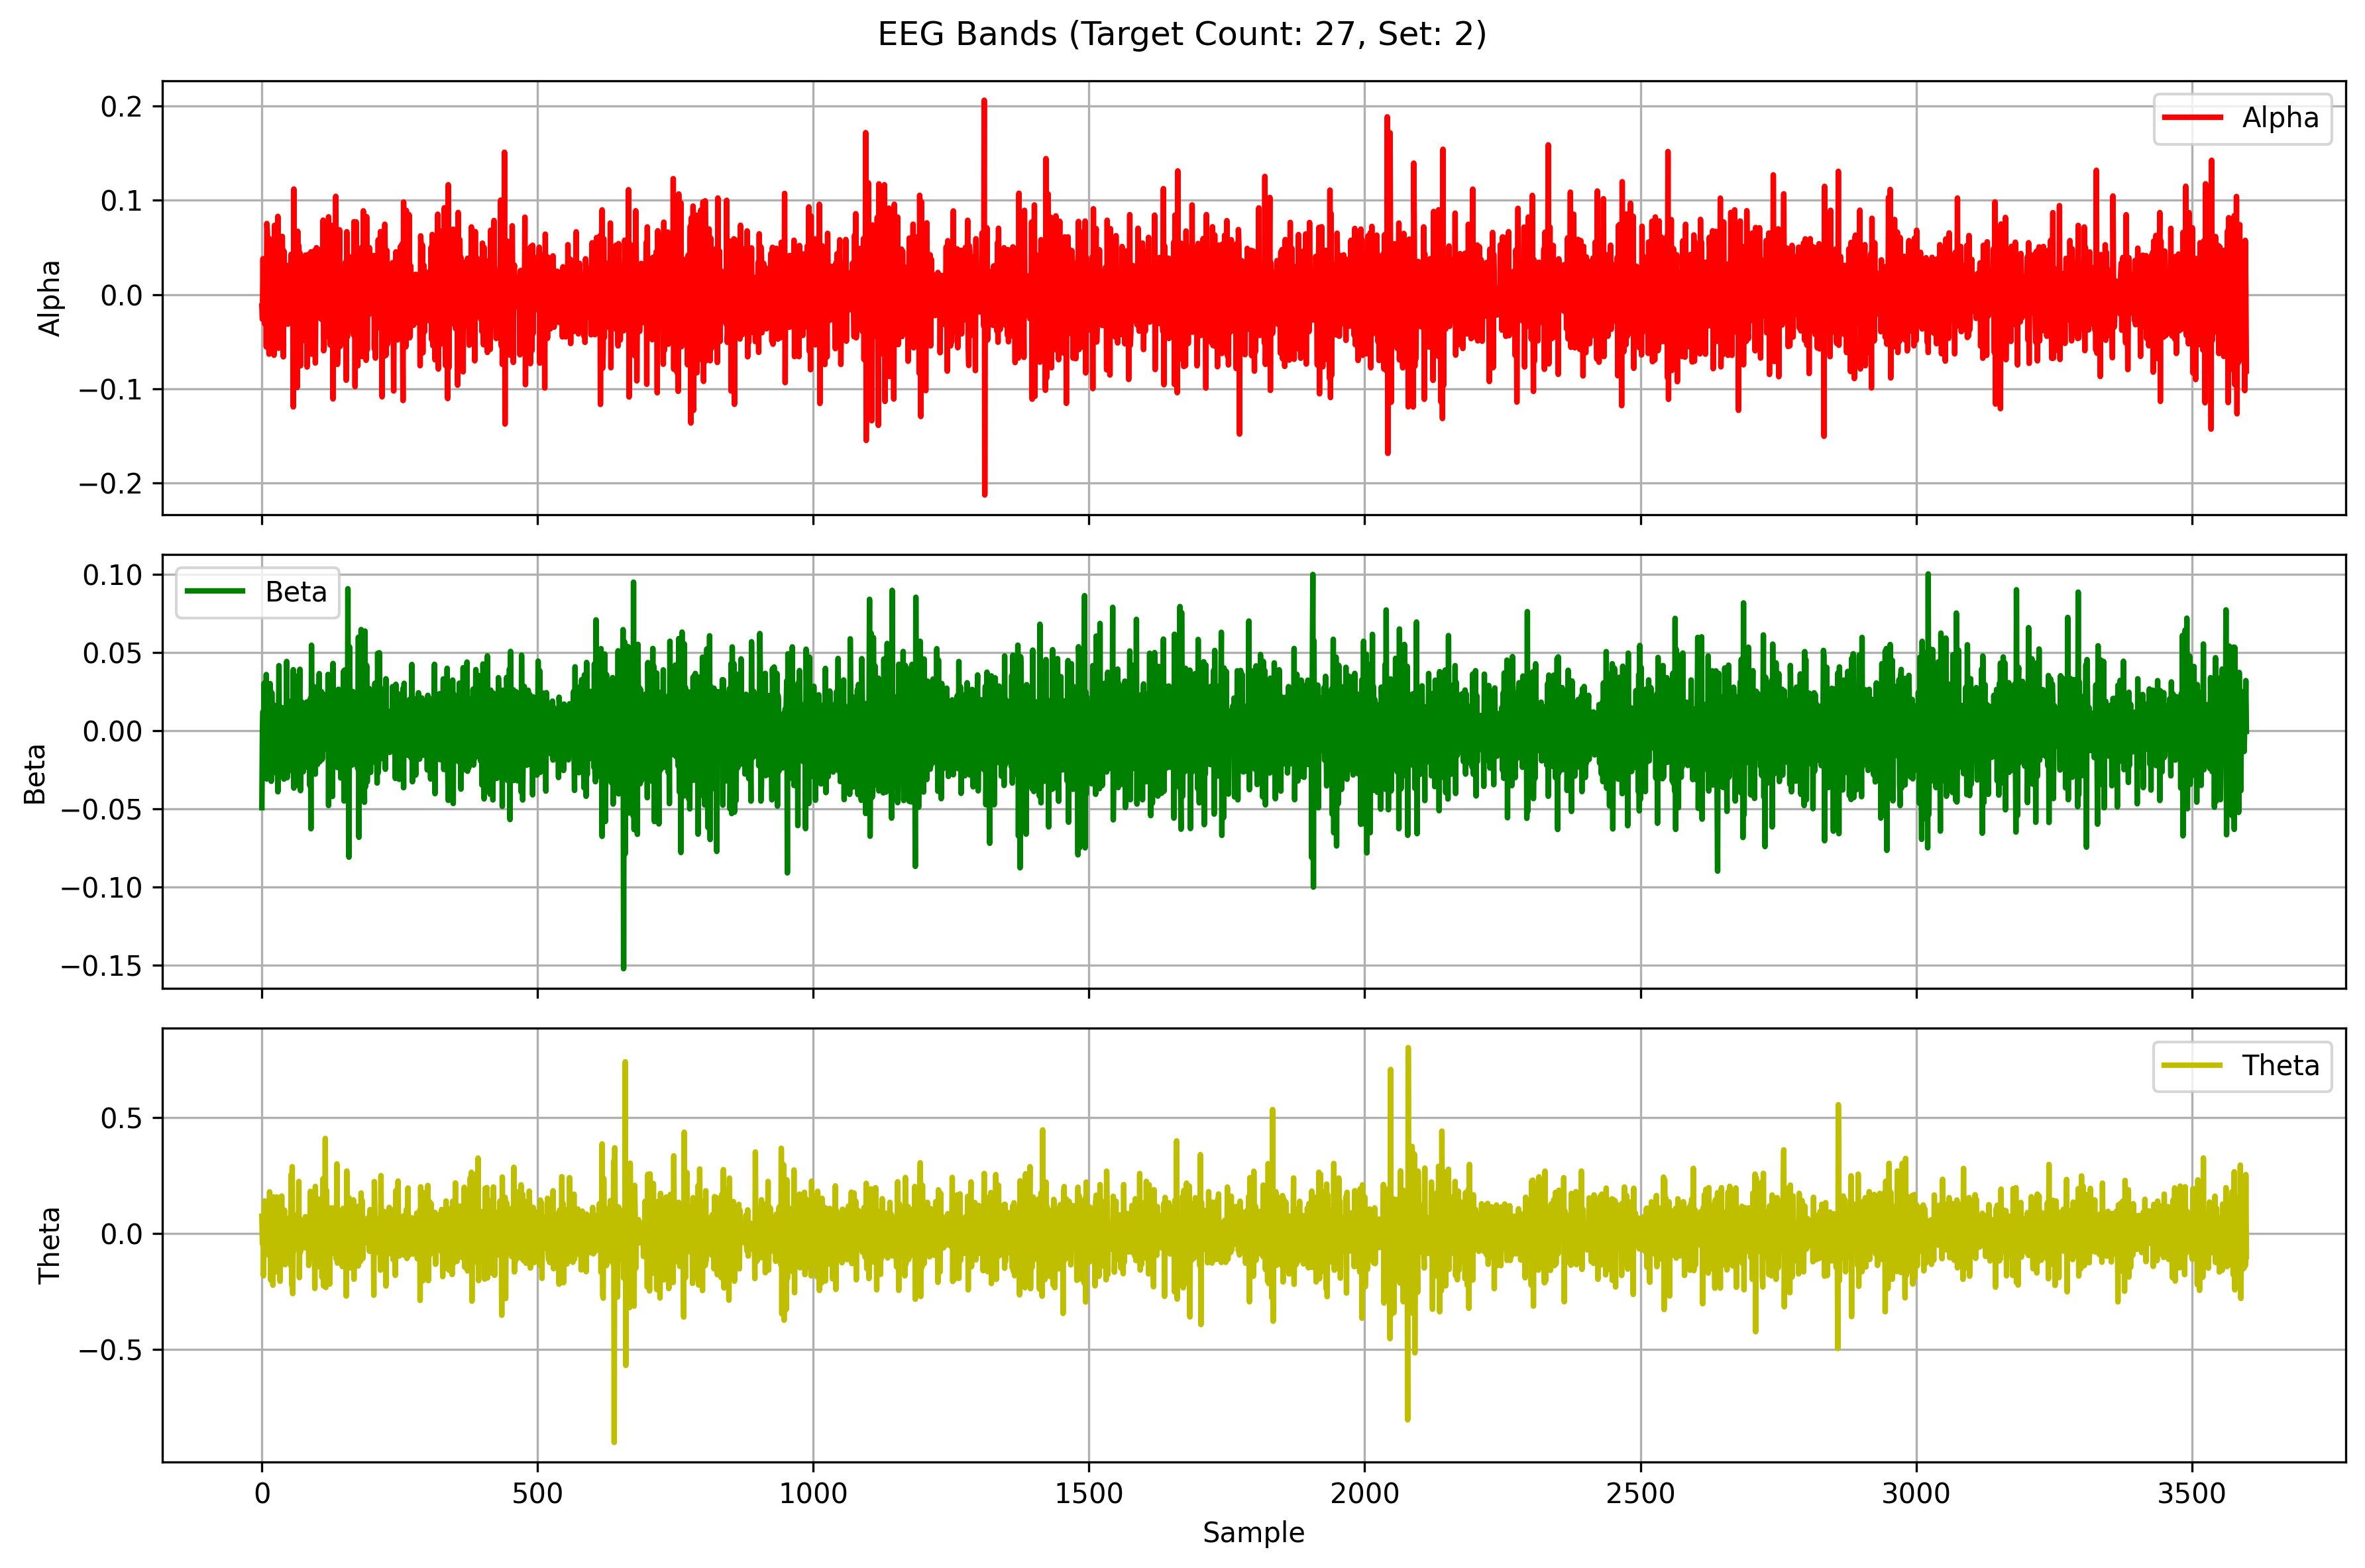

The table this chart was drawn from, first rows:
Alpha, Beta, Theta
-0.01233, -0.04923, 0.0737
-0.02633, -0.0004251, -0.04561
0.03804, 0.01224, 0.05456
-0.01518, -0.02155, -0.1839
-0.005241, 0.0303, -0.01341
-0.03127, -0.0068, 0.1398
0.004142, 0.002844, -0.01927
0.03172, -0.02389, -0.007559
-0.05564, 0.03588, 0.006099
0.07545, -0.03086, 0.0689
0.06583, 0.01233, -0.07603
-0.04062, 0.01447, 0.03358
-0.04352, -0.02948, 0.04494
-0.06338, 0.02542, -0.09505
0.05914, -0.02523, 0.1789
-0.02398, 0.03007, -0.03646
0.01863, -0.009603, -0.2019
-0.02858, -0.03235, 0.09576
-0.01907, 0.02426, 0.06756
0.0543, 0.001118, 0.00645
0.0247, -0.01807, -0.224
-0.02713, 0.01061, 0.1575
-0.06457, -0.0008006, -0.171
0.07352, 0.01616, 0.05487
-0.02355, -0.00403, 0.09213
0.01582, 0.01287, -0.01448
0.00143, -0.02719, -0.02597
-0.006798, 0.01143, 0.1567
-0.02762, 0.01145, -0.1298
0.083, -0.03907, -0.02592
-0.05712, -0.001404, 0.1232
0.002032, 0.04157, -0.1718
-0.03383, -0.02322, 0.1545
0.01478, -0.003955, -0.2073
0.03656, 0.006826, 0.07397
-0.04231, 0.009022, -0.05744
-0.04802, -0.008818, 0.161
0.06172, 0.01471, -0.1054
0.01436, 0.01173, 0.03298
-0.06625, -0.0006871, -0.05811
0.04631, -0.03096, 0.05273
-0.02154, 0.007206, 0.1001
0.004396, -0.00546, -0.1357
0.02061, 0.005392, 0.04387
-0.006119, -0.02527, 0.03112
-0.01443, 0.04425, 0.01158
0.03079, -0.03001, -0.01391
-0.0316, 0.0138, -0.002229
0.02056, 0.01442, 0.02703
0.007912, -0.007286, -0.08979
-0.02667, -0.003043, 0.05591
0.00961, 0.01882, 0.07002
0.0236, -0.01822, -0.1378
0.04262, 0.01127, 0.2533
-0.001137, -0.02571, -0.2228
0.004437, 0.01067, 0.2875
-0.00516, 0.002982, -0.2604
-0.1194, 0.03901, 0.06485
0.112, -0.0367, -0.07464
-0.08189, 0.03554, 0.05763
... 3,540 more rows
